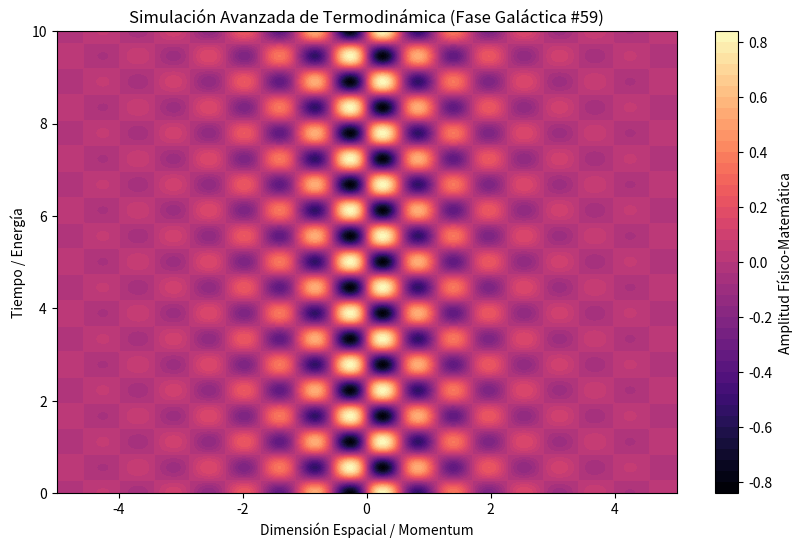

The matplotlib source for this figure:
%matplotlib inline
# Simulación Galáctica: Termodinámica - Variante 59
import numpy as np
import matplotlib.pyplot as plt

# Parámetros Físicos Aleatorios
param_1 = 5.514
param_2 = 5.643
param_3 = 0.719

t = np.linspace(0, 10, 500)
x = np.linspace(-5, 5, 500)
X, T = np.meshgrid(x, t)

# Ecuación Base (Avanzada)
Z = np.sin(X * param_1) * np.cos(T * param_2) * np.exp(-np.abs(X) * param_3)

plt.figure(figsize=(10, 6))
plt.contourf(X, T, Z, 50, cmap='magma')
plt.colorbar(label='Amplitud Físico-Matemática')
plt.title(r'Simulación Avanzada de Termodinámica (Fase Galáctica #59)')
plt.xlabel('Dimensión Espacial / Momentum')
plt.ylabel('Tiempo / Energía')
plt.show()
